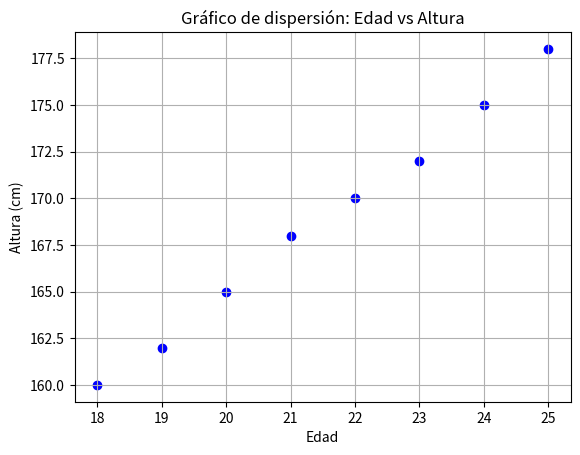

Write the Python code that produced this figure.
import pandas as pd
import matplotlib.pyplot as plt

datos = {
    "Edad": [18, 19, 20, 21, 22, 23, 24, 25],
    "Altura": [160, 162, 165, 168, 170, 172, 175, 178]
}
df = pd.DataFrame(datos)

plt.scatter(df['Edad'], df['Altura'], color='blue')
plt.xlabel('Edad')
plt.ylabel('Altura (cm)')
plt.title('Gráfico de dispersión: Edad vs Altura')
plt.grid(True)
plt.show()
# Observando el gráfico, a medida que la edad aumenta tambien aumenta la edad. En este caso hay una correlacion positiva entre edad y altura.